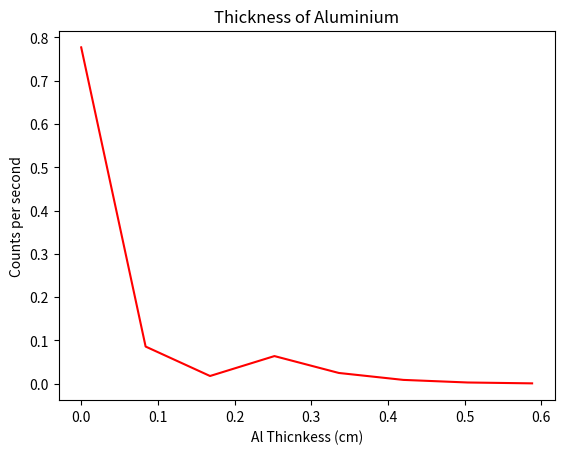

Write Python code to recreate this figure.
import matplotlib.pyplot as plt
import pandas as pd

thickness = [0, 0.084, 0.168, 0.252, 0.336, 0.420, 0.504, 0.588]
xray = [0.777, 0.086, 0.018, 0.064, 0.025, 0.009, 0.003, 0.001]

plt.plot(thickness, xray, color = 'red')

plt.title('Thickness of Aluminium')
plt.xlabel('Al Thicnkess (cm)')
plt.ylabel('Counts per second')
plt.show()
